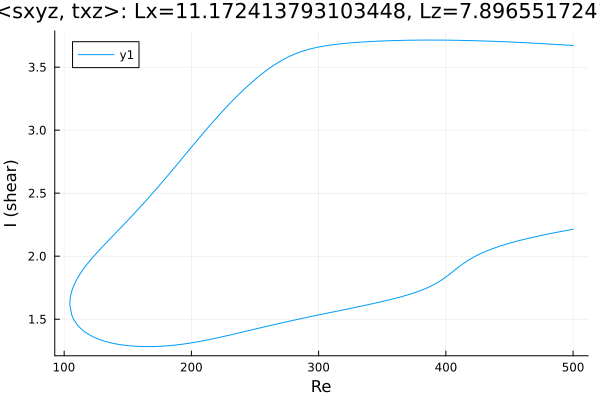

Values plotted in this chart, from the file beside it:
Re, shear
500.0, 3.672
498.8, 3.673
497.4, 3.673
495.9, 3.674
494.5, 3.675
493.1, 3.676
491.7, 3.677
490.3, 3.678
488.9, 3.679
487.5, 3.68
486, 3.681
484.6, 3.682
483.2, 3.682
481.8, 3.683
480.4, 3.684
479, 3.685
477.6, 3.686
476.1, 3.687
474.7, 3.687
473.3, 3.688
471.9, 3.689
470.5, 3.69
469.1, 3.691
467.7, 3.691
466.2, 3.692
464.8, 3.693
463.4, 3.694
462, 3.694
460.6, 3.695
459.2, 3.696
457.8, 3.696
456.3, 3.697
454.9, 3.698
453.5, 3.698
452.1, 3.699
450.7, 3.7
449.3, 3.7
447.9, 3.701
446.4, 3.702
445, 3.702
443.6, 3.703
442.2, 3.703
440.8, 3.704
439.4, 3.704
438, 3.705
436.5, 3.706
435.1, 3.706
433.7, 3.707
432.3, 3.707
430.9, 3.708
429.5, 3.708
428.1, 3.708
426.6, 3.709
425.2, 3.709
423.8, 3.71
422.4, 3.71
421, 3.711
419.6, 3.711
418.2, 3.711
416.7, 3.712
... 563 more rows
